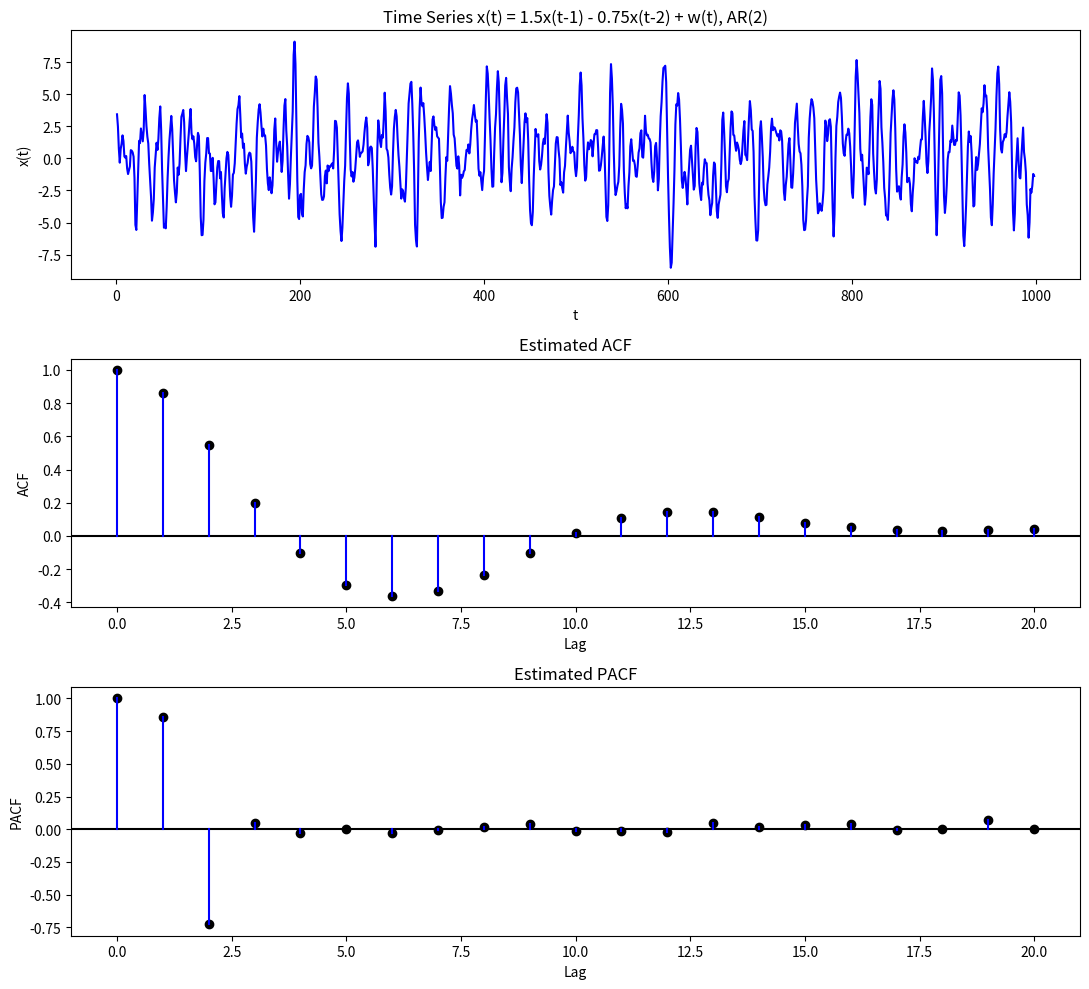

The matplotlib source for this figure:
import numpy as np
import matplotlib.pyplot as plt

# we will consider a time series and plot its 
# sample acf and pacf functions
# x_{t} = 1.5x_{t-1} + -0.75x_{t-2} + w_{t}
# where w is white noise with 0 mean and constant variance

n = 1000 # no of points to simulate
w = np.random.randn(n)
x = np.zeros(n)
for i in range(n):
    x[i] = 1.5*x[i-1] - 0.75*x[i-2] + w[i]
x = x[2:]
n -= 2
# all following calculations are concerened with 21 positive lags
"""
estimated acf can be calculated using the formula
\hat{\gamma}(h) = (1/n) \sum_{i=1}^{n-h}x_{i}x_{i+h}
and the function is symmetric around 0
"""

acf_sample = np.zeros(21)
# calculate gamma for positive lags only
for h in range(21):
    acf_sample[h] = (1.0/n) * np.dot(x[0:n-h], x[h:n])

# convert to rho
rho_0 = acf_sample[0]
for i in range(21):
    acf_sample[i] /= rho_0


"""
sample pacf can be obtained by regressing the time steps in
consideration on all the intermediate time steps
PACF(x_{t}, x_{t+h}) = Cov(x_{t} - \hat{x}_{t}, x_{t+h} - \hat{x}_{t+h})
\hat{x}_{t} = linear combination of (x_{t+1}, x_{t+2}, .., x_{t+h-1})
"""
pacf_sample = np.zeros(21)
# calculate gamma for positive lags only
for h in range(21):
    # for lag 0 and 1, the value is same as acf and already set above
    if(h > 1):
        # least squares solution to y = X \beta is 
        # \beta = (X.T X)^{-1} X.T y
        X = np.zeros((n-h,h-1))
        for i in range(1,h):
            X[:,i-1] = x[i:n-h+i]
        x0 = x[0:n-h].reshape((-1,1))
        xh = x[h:].reshape((-1,1))
        hatx0 = x0 - np.matmul(X, np.matmul(np.linalg.inv(np.matmul(X.T,X)), np.matmul(X.T, x0)))
        hatxh = xh - np.matmul(X, np.matmul(np.linalg.inv(np.matmul(X.T,X)), np.matmul(X.T, xh)))
        pacf_sample[h] = ((1.0/n) * np.matmul(hatx0.T, hatxh))/(np.sqrt(np.var(hatx0)*np.var(hatxh)))
    else:
        # pacf will be same as acf since no conditional values calculated
        pacf_sample[h] = acf_sample[h]


fig, axs = plt.subplots(3,1, figsize=(11,10))
# plot the time series
axs[0].plot(list(range(1,n+1)), x, color='blue')
axs[0].set_title('Time Series x(t) = 1.5x(t-1) - 0.75x(t-2) + w(t), AR(2)')
axs[0].set_xlabel('t')
axs[0].set_ylabel('x(t)')

# plot the sample acf
# axs[1].set_ylim((0,1))
axs[1].axhline(0, xmin=0, xmax=21, color='black')
for i in range(21):
    axs[1].plot([i,i], [0,acf_sample[i]], color='blue')
axs[1].scatter(list(range(21)), acf_sample, color='black')
axs[1].set_title('Estimated ACF')
axs[1].set_xlabel('Lag')
axs[1].set_ylabel('ACF')

# plot the sample pacf
# axs[1].set_ylim((0,1))
axs[2].axhline(0, xmin=0, xmax=21, color='black')
for i in range(21):
    axs[2].plot([i,i], [0,pacf_sample[i]], color='blue')
axs[2].scatter(list(range(21)), pacf_sample, color='black')
axs[2].set_title('Estimated PACF')
axs[2].set_xlabel('Lag')
axs[2].set_ylabel('PACF')

plt.tight_layout()
# plt.show()
fig.savefig('time.png')
